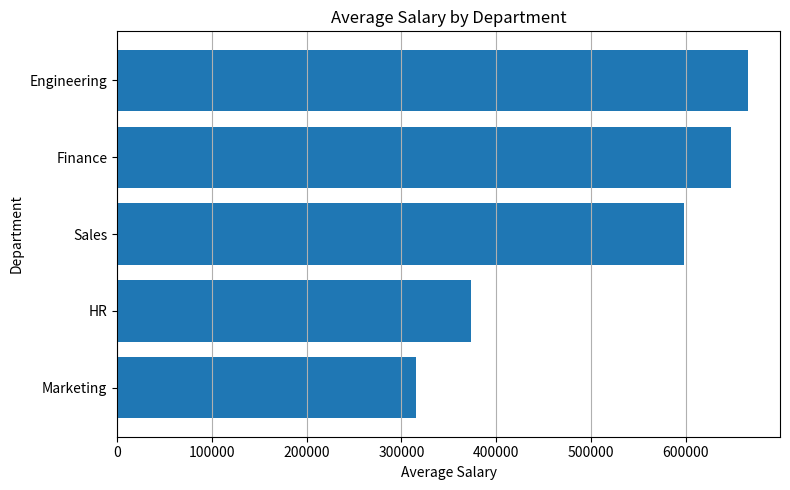

Source code (Python):
import pandas as pd
import matplotlib.pyplot as plt

# employee data
data = {
    "department": [
        "Sales",
        "Engineering",
        "Finance",
        "Marketing",
        "Engineering",
        "HR",
        "Sales",
        "Finance",
        "Marketing",
        "Engineering",
        "Sales",
        "HR",
        "Finance",
        "Marketing",
        "Engineering",
        "Sales",
        "Engineering",
        "Finance",
        "Marketing",
        "HR",
        "Sales",
        "Engineering",
        "Finance",
        "Marketing",
        "Engineering",
        "HR",
        "Sales",
        "Marketing",
        "Finance",
        "Engineering"
    ],

    "salary": [
        310000,
        670000,
        820000,
        280000,
        520000,
        360000,
        760000,
        640000,
        295000,
        580000,
        690000,
        340000,
        610000,
        350000,
        910000,
        330000,
        550000,
        670000,
        260000,
        470000,
        720000,
        410000,
        560000,
        340000,
        710000,
        325000,
        780000,
        370000,
        590000,
        980000
    ]
}

# DataFrame
df = pd.DataFrame(data)

# group by department and calculate average salary
avg_salary = df.groupby("department")["salary"].mean()

# convert to DataFrame
avg_salary = avg_salary.reset_index()

# sort values
avg_salary = avg_salary.sort_values(by="salary", ascending=True)

# print result
print(avg_salary)

# chart size
plt.figure(figsize=(8, 5))

# horizontal bar chart
plt.barh(avg_salary["department"], avg_salary["salary"])

# title
plt.title("Average Salary by Department")

# labels
plt.xlabel("Average Salary")
plt.ylabel("Department")

# grid
plt.grid(axis='x')

# layout
plt.tight_layout()

# show
plt.show()
